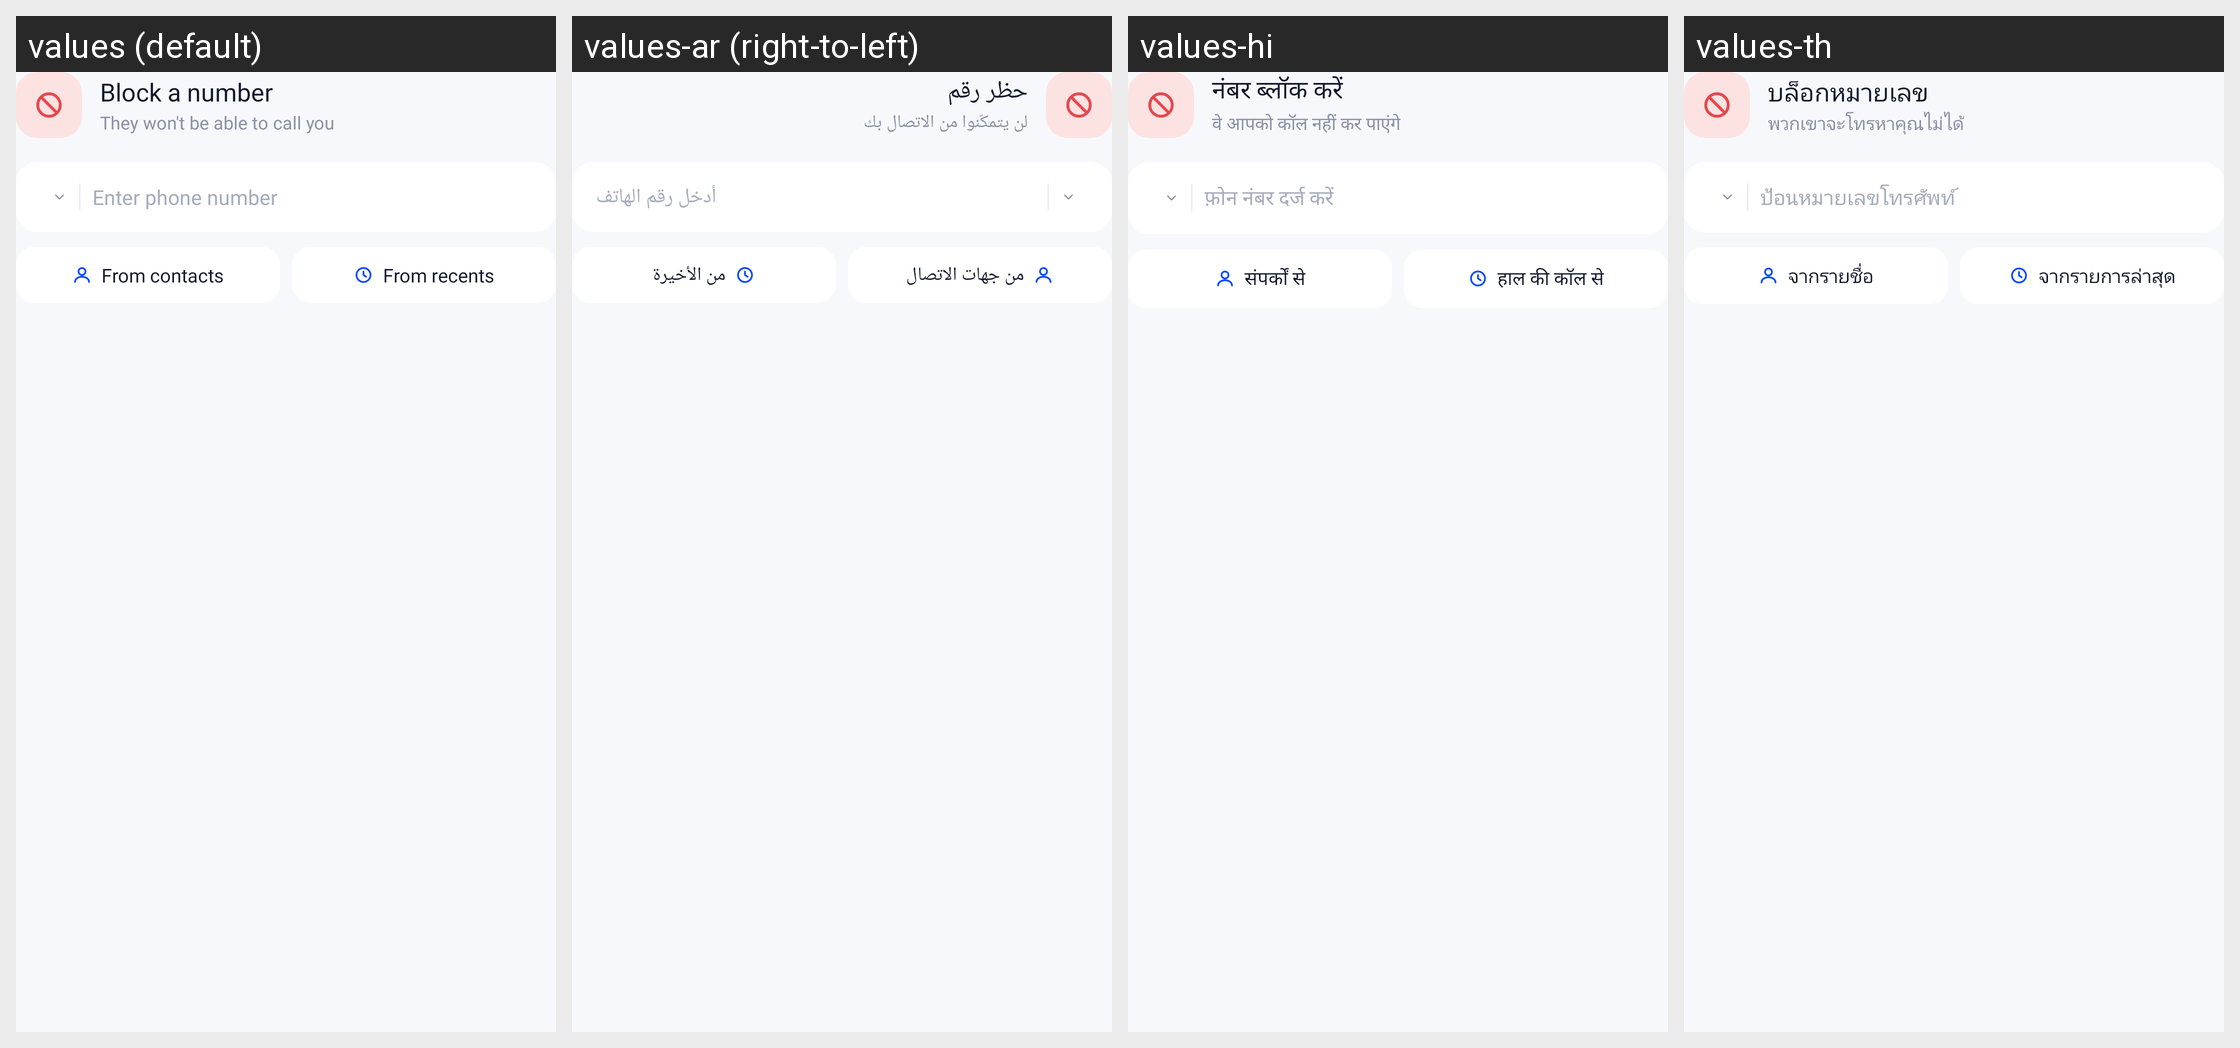

Translations of the strings shown on this Android screen, per locale in the grid:
Android screen res/layout/include_block_add_form.xml rendered under 4 locales, left to right: values (default), values-ar (right-to-left), values-hi, values-th. Device: Nexus 5 (rendered at 1080×1920; each locale shown at half size, 540×960, under a caption strip naming it); theme Theme.CallerIDPhoneLookup.
Other locales in the repository, not shown: values-es, values-fr, values-ja, values-pt, values-ru, values-tr, values-vi, values-zh.
Strings drawn on this screen, with the default value and each locale's value (text and hints the layout hard-codes, and strings that could not be matched under every locale, appear in the picture but are not listed):

blocklist_add_title
  values: Block a number
  values-ar: حظر رقم
  values-hi: नंबर ब्लॉक करें
  values-th: บล็อกหมายเลข

blocklist_add_sub
  values: They won't be able to call you
  values-ar: لن يتمكّنوا من الاتصال بك
  values-hi: वे आपको कॉल नहीं कर पाएंगे
  values-th: พวกเขาจะโทรหาคุณไม่ได้

blocklist_add_hint
  values: Enter phone number
  values-ar: أدخل رقم الهاتف
  values-hi: फ़ोन नंबर दर्ज करें
  values-th: ป้อนหมายเลขโทรศัพท์

blocklist_method_contacts_title
  values: From contacts
  values-ar: من جهات الاتصال
  values-hi: संपर्कों से
  values-th: จากรายชื่อ

blocklist_from_recents
  values: From recents
  values-ar: من الأخيرة
  values-hi: हाल की कॉल से
  values-th: จากรายการล่าสุด
